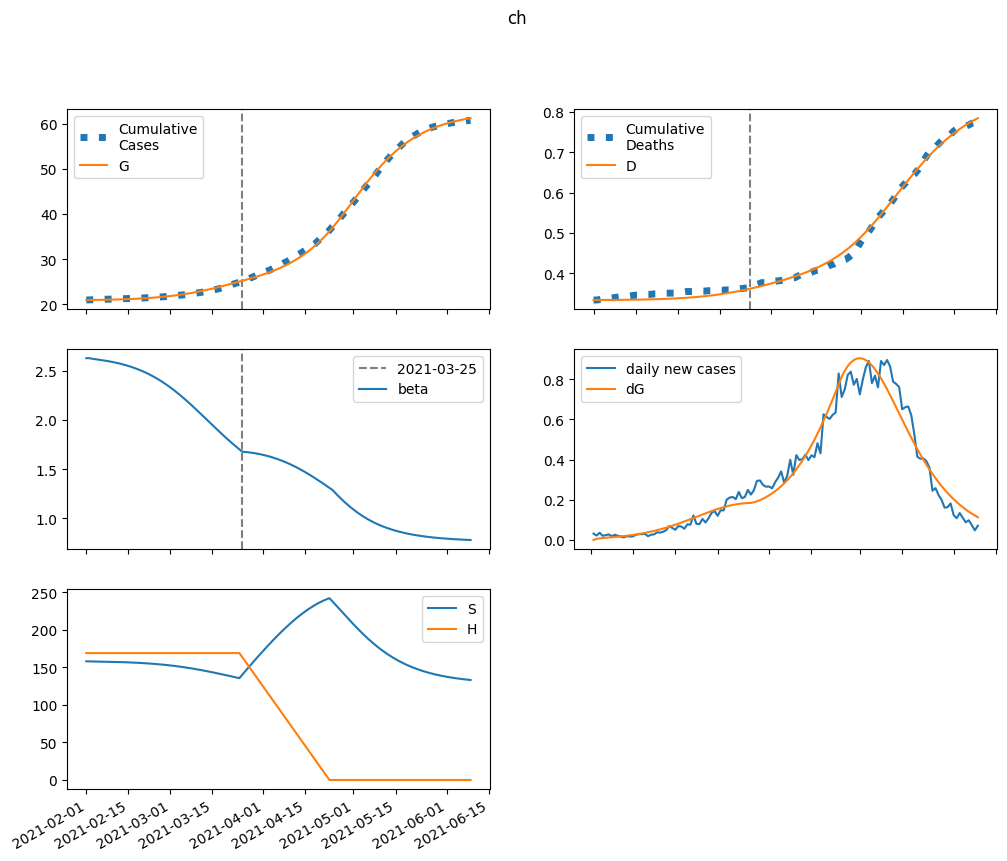

Values plotted in this chart, from the file beside it:
series, 2021-02-01, 2021-02-02, 2021-02-03, 2021-02-04, 2021-02-05, 2021-02-06, 2021-02-07, 2021-02-08, 2021-02-09, 2021-02-10, 2021-02-11, 2021-02-12, 2021-02-13, 2021-02-14, 2021-02-15, 2021-02-16, 2021-02-17, 2021-02-18, 2021-02-19, 2021-02-20, 2021-02-21, 2021-02-22, 2021-02-23
S, 158081, 157995, 157926, 157861, 157794, 157723, 157645, 157560, 157467, 157365, 157255, 157134, 157002, 156859, 156703, 156533, 156349, 156148, 155932, 155697, 155443, 155169, 154874
E, 0.0, 85.96, 128.9, 155.3, 175.9, 195, 214.5, 235.2, 257.5, 281.7, 308, 336.5, 367.3, 400.7, 436.8, 475.7, 517.6, 562.7, 611, 662.7, 717.8, 776.6, 838.9
I, 45.84, 36.72, 34.81, 35.99, 38.59, 41.96, 45.87, 50.23, 55.02, 60.26, 65.98, 72.21, 78.99, 86.36, 94.36, 103, 112.4, 122.6, 133.6, 145.4, 158.1, 171.8, 186.4
A, 172.6, 138.3, 131.2, 135.7, 145.6, 158.3, 173.1, 189.5, 207.6, 227.4, 248.9, 272.5, 298.1, 325.9, 356.1, 388.8, 424.3, 462.6, 504, 548.7, 596.7, 648.2, 703.4
IH, 0.0, 5.69, 9.564, 12.74, 15.67, 18.58, 21.56, 24.67, 27.94, 31.42, 35.13, 39.1, 43.37, 47.97, 52.93, 58.29, 64.09, 70.35, 77.13, 84.45, 92.36, 100.9, 110.1
IN, 3.437, 6.686, 9.073, 11.19, 13.27, 15.44, 17.74, 20.21, 22.87, 25.75, 28.86, 32.23, 35.88, 39.84, 44.14, 48.8, 53.86, 59.35, 65.3, 71.74, 78.72, 86.28, 94.44
D, 334.0, 334.0, 334, 334, 334.1, 334.1, 334.1, 334.2, 334.3, 334.3, 334.4, 334.5, 334.6, 334.7, 334.8, 334.9, 335, 335.2, 335.4, 335.5, 335.7, 335.9, 336.2
R, 0.0, 34.43, 62.92, 90.58, 119.6, 151.1, 185.5, 223.4, 265, 310.7, 360.9, 416, 476.4, 542.7, 615.1, 694.4, 781.1, 875.8, 979.1, 1092, 1214, 1348, 1493
G, 20925, 20925, 20930, 20939, 20948, 20959, 20972, 20985, 21000, 21016, 21034, 21053, 21074, 21097, 21123, 21150, 21180, 21213, 21248, 21286, 21328, 21373, 21422
H, 169066, 169066, 169066, 169066, 169066, 169066, 169066, 169066, 169066, 169066, 169066, 169066, 169066, 169066, 169066, 169066, 169066, 169066, 169066, 169066, 169066, 169066, 169066
beta, 2.627, 2.627, 2.622, 2.617, 2.613, 2.608, 2.604, 2.599, 2.593, 2.587, 2.581, 2.574, 2.566, 2.558, 2.549, 2.539, 2.528, 2.517, 2.505, 2.492, 2.478, 2.463, 2.447
